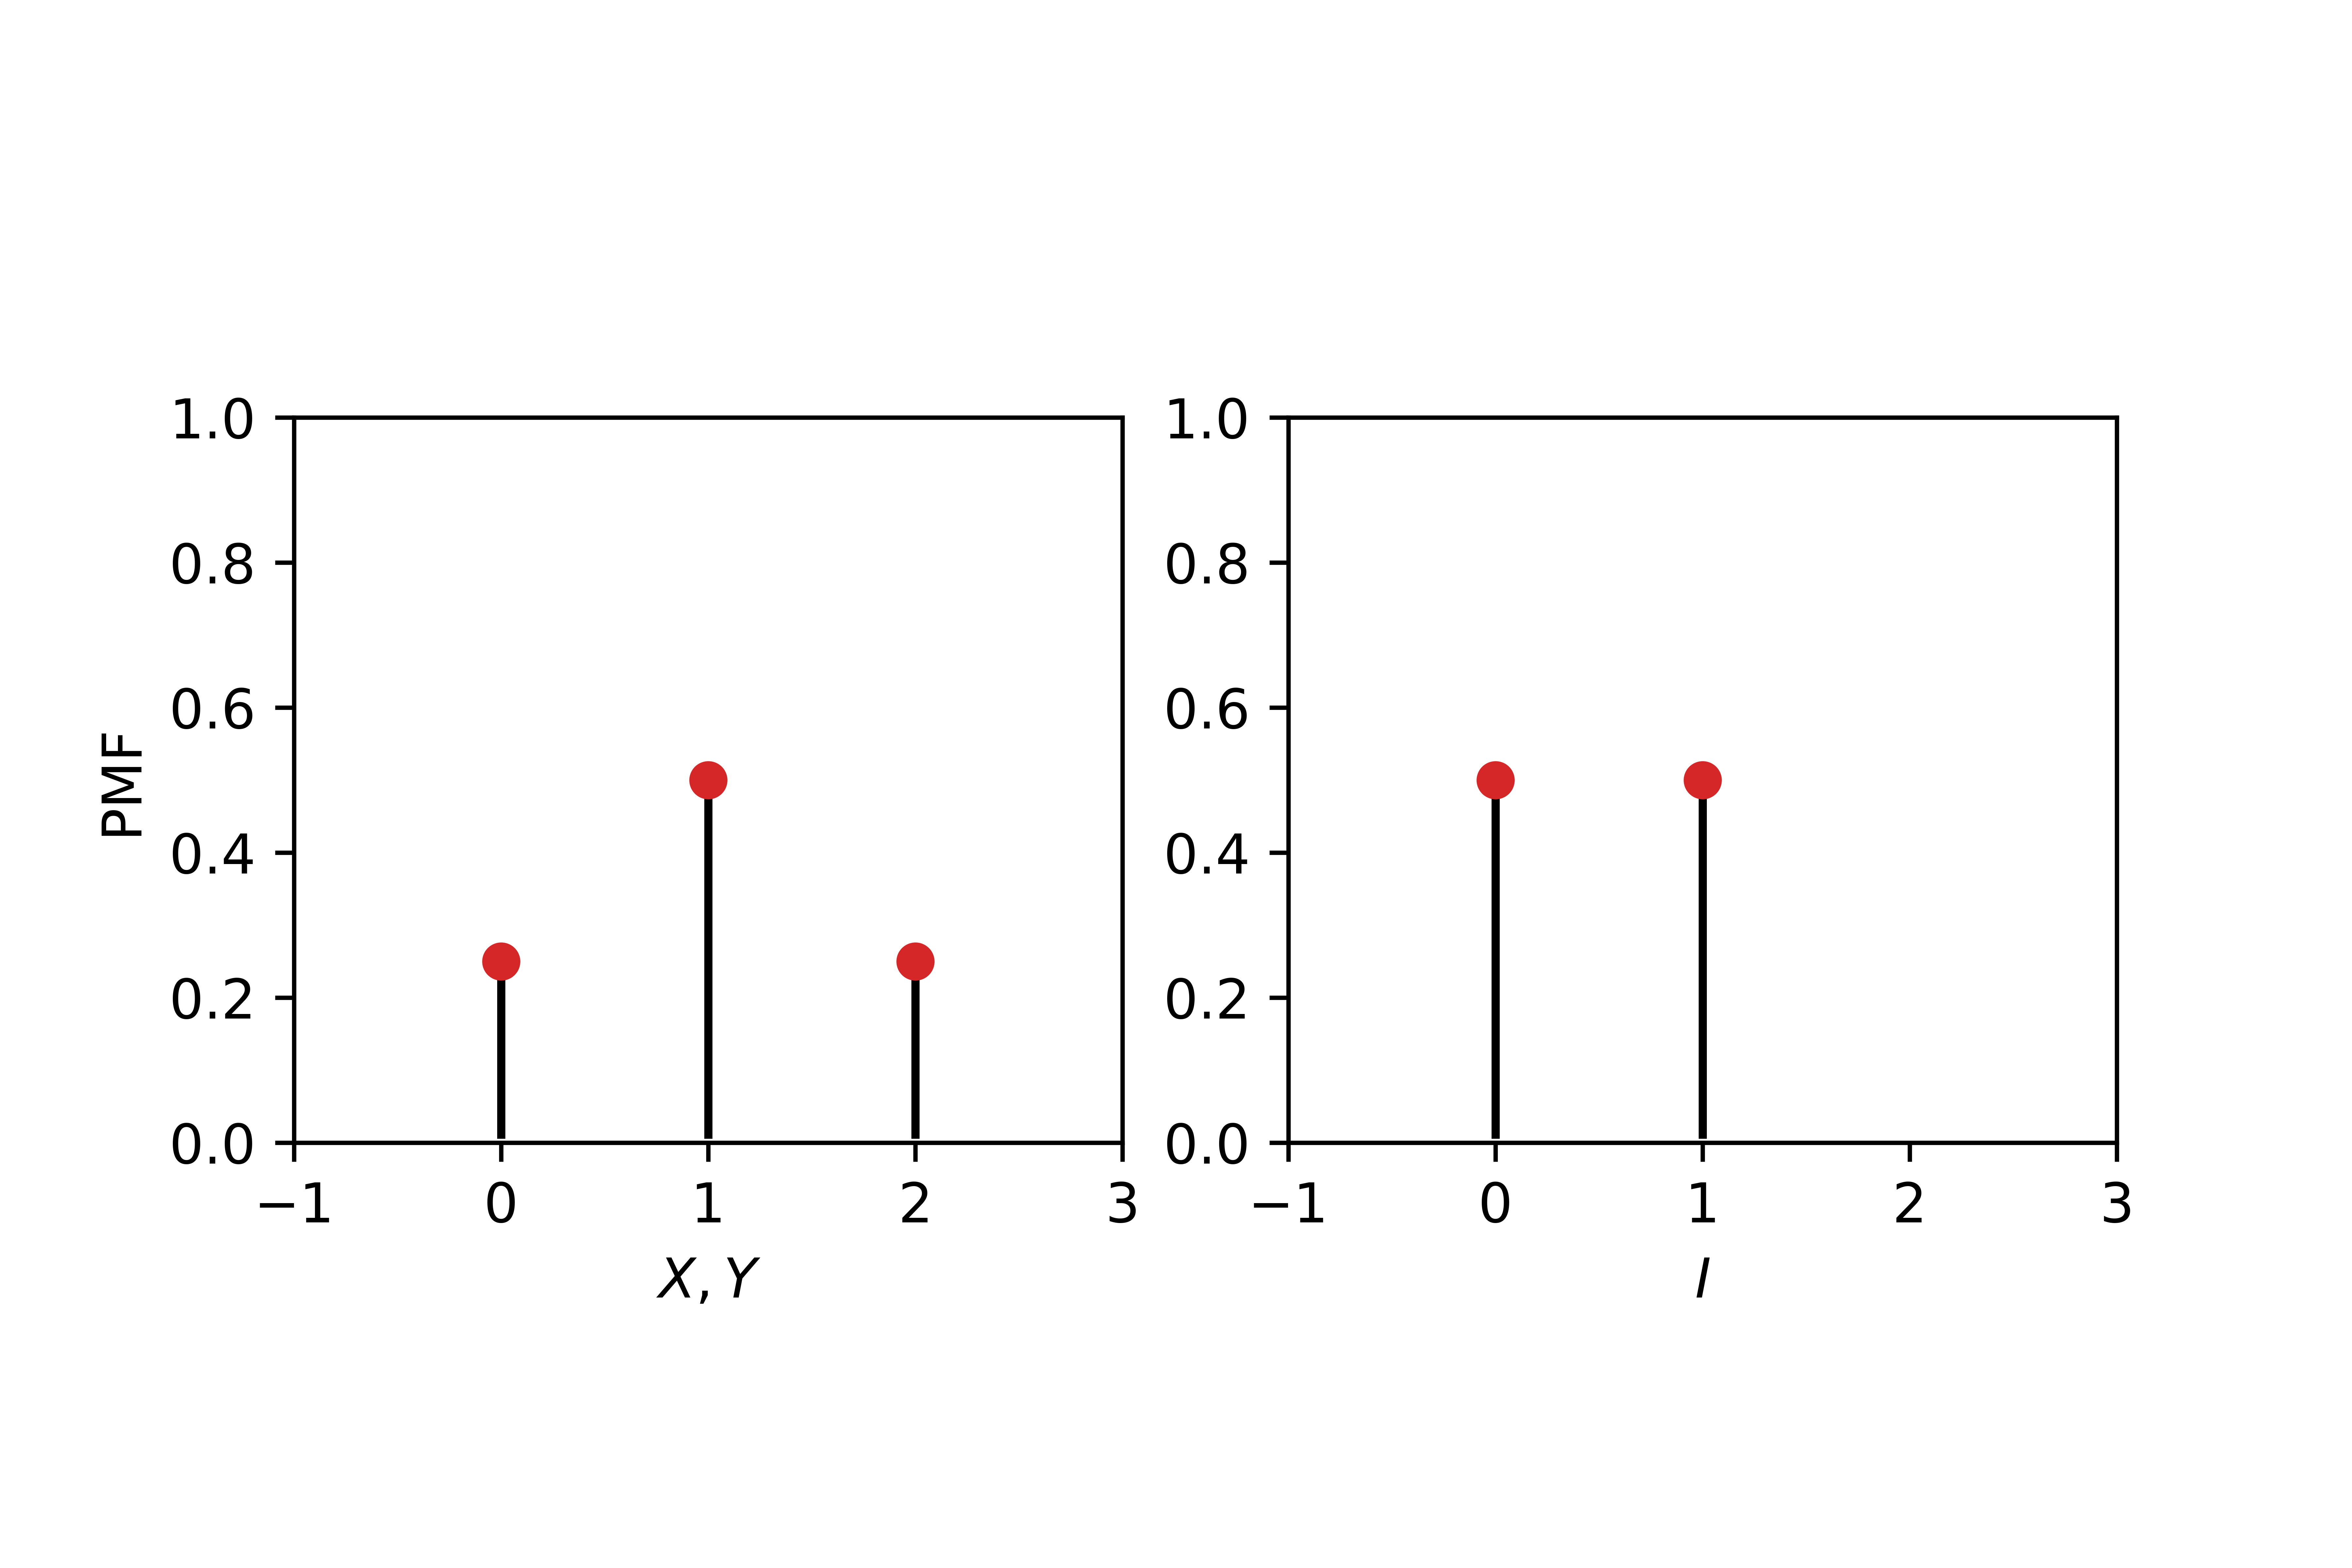

Reproduce this figure in Python.
import matplotlib.pyplot as plt

fig, (ax1, ax2) = plt.subplots(1, 2)

fig.figsize=(5, 3)

x1 = [0,1,2]
y1 = [0.25,0.5,0.25]

ax1.stem(x1,y1,basefmt='white',linefmt='black',markerfmt='C3o')
ax1.set_xlim(-1,3)
ax1.set_ylim(0,1)
ax1.set_aspect(3.5)
ax1.set_xlabel('$X,Y$')
ax1.set_ylabel('PMF')

x2 = [0,1]
y2 = [0.5,0.5]

ax2.stem(x2,y2,basefmt='white',linefmt='black',markerfmt='C3o')
ax2.set_xlim(-1,3)
ax2.set_ylim(0,1)
ax2.set_aspect(3.5)
ax2.set_xlabel('$I$')

plt.savefig('two_coins_pmfs.png',dpi=1200)